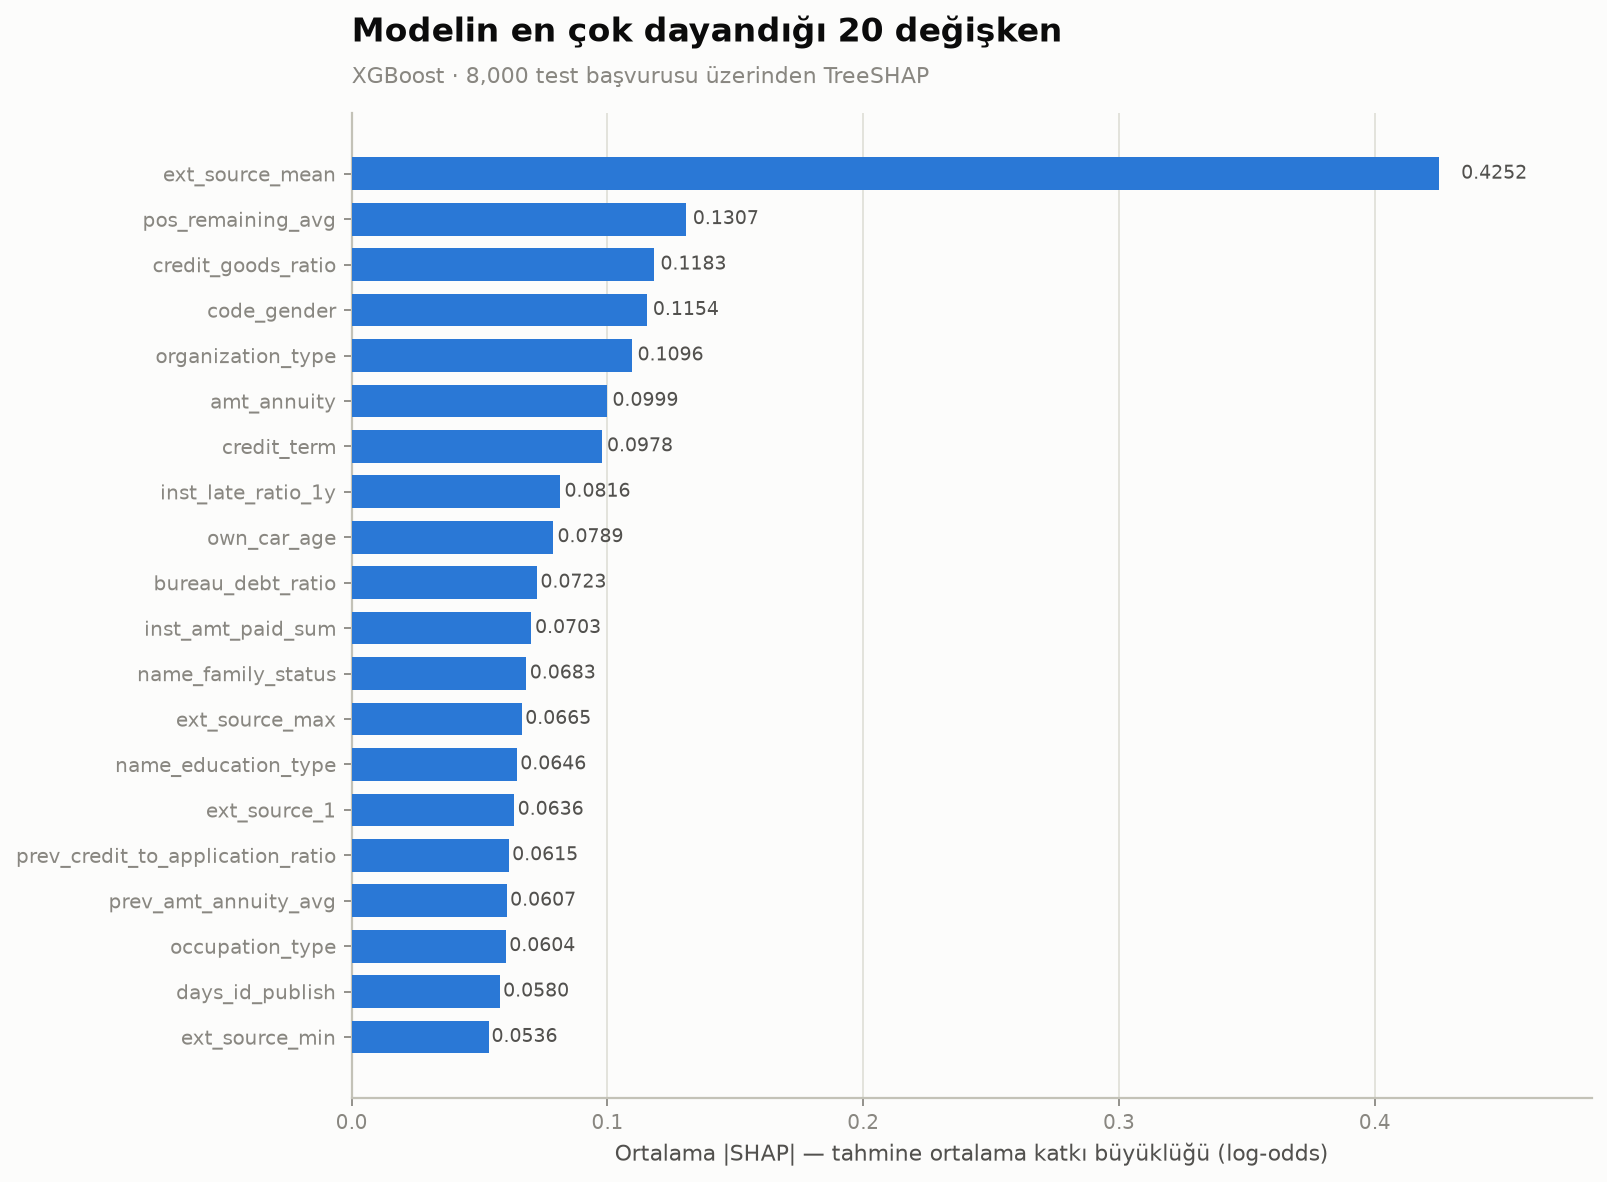

The table this chart was drawn from, first rows:
degisken, ortalama_mutlak_shap, pay_yuzde
ext_source_mean, 0.4252, 10.87
pos_remaining_avg, 0.1307, 3.34
credit_goods_ratio, 0.1183, 3.03
code_gender, 0.1154, 2.95
organization_type, 0.1096, 2.8
amt_annuity, 0.09994, 2.55
credit_term, 0.09784, 2.5
inst_late_ratio_1y, 0.08156, 2.08
own_car_age, 0.07887, 2.02
bureau_debt_ratio, 0.07234, 1.85
inst_amt_paid_sum, 0.07029, 1.8
name_family_status, 0.06825, 1.74
ext_source_max, 0.06651, 1.7
name_education_type, 0.06461, 1.65
ext_source_1, 0.06361, 1.63
prev_credit_to_application_ratio, 0.0615, 1.57
prev_amt_annuity_avg, 0.06071, 1.55
occupation_type, 0.0604, 1.54
days_id_publish, 0.05804, 1.48
ext_source_min, 0.05358, 1.37
ext_source_3, 0.0525, 1.34
annuity_income_ratio, 0.04961, 1.27
prev_term_avg, 0.04941, 1.26
employed_years, 0.04884, 1.25
bureau_active_count, 0.04491, 1.15
inst_late_ratio, 0.04284, 1.1
bureau_days_since_last, 0.04261, 1.09
cc_utilization_avg_1y, 0.04199, 1.07
region_population_relative, 0.04047, 1.03
prev_days_since_last_refusal, 0.03998, 1.02
pos_active_months, 0.0397, 1.01
amt_goods_price, 0.03707, 0.95
inst_dpd_avg, 0.03703, 0.95
inst_count, 0.03599, 0.92
pos_months_1y, 0.03579, 0.91
bureau_amt_sum, 0.03556, 0.91
employed_life_ratio, 0.03455, 0.88
days_birth, 0.03415, 0.87
age_years, 0.03381, 0.86
inst_payment_ratio, 0.03365, 0.86
flag_work_phone, 0.03228, 0.83
prev_refused_ratio, 0.03192, 0.82
pos_month_count, 0.02877, 0.74
prev_down_payment_rate_avg, 0.02835, 0.72
wallsmaterial_mode, 0.02732, 0.7
bureau_debt_sum, 0.02702, 0.69
region_rating_client_w_city, 0.02644, 0.68
ext_source_2, 0.0257, 0.66
pos_dpd_def_max, 0.02434, 0.62
def_30_cnt_social_circle, 0.0242, 0.62
name_income_type, 0.02348, 0.6
amt_credit, 0.02269, 0.58
pos_term_avg, 0.02199, 0.56
prev_days_since_first, 0.02137, 0.55
flag_document_3, 0.0212, 0.54
weekday_appr_process_start, 0.02014, 0.51
days_registration, 0.01983, 0.51
cc_utilization_max, 0.01974, 0.5
prev_days_since_last, 0.01968, 0.5
inst_amt_due_sum, 0.01964, 0.5
... 168 more rows
